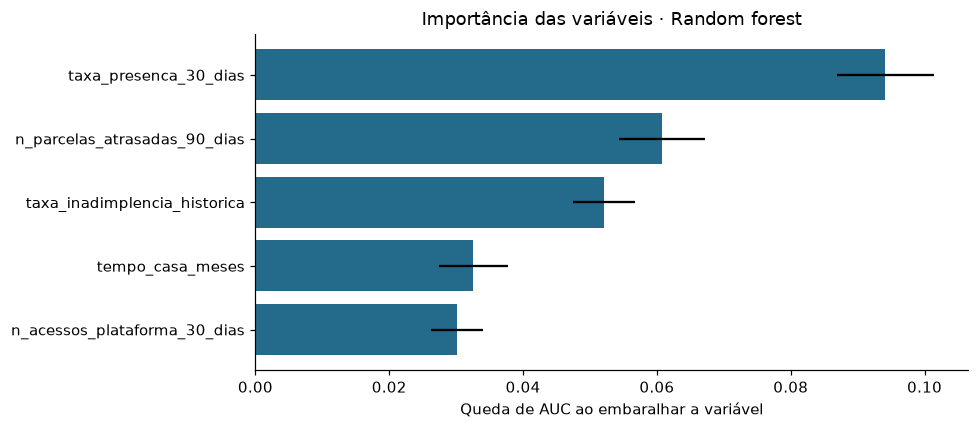

The file beside this chart, header and first rows:
feature, queda_auc_media, desvio_repeticoes, q25_treino, q75_treino, contraste_risco_pp, direcao_no_contraste
taxa_presenca_30_dias, 0.09415, 0.00727, 0.509, 0.809, -10.06, reduz
n_parcelas_atrasadas_90_dias, 0.06079, 0.006439, 0.0, 1.0, 7.816, aumenta
taxa_inadimplencia_historica, 0.05205, 0.004631, 0.0, 0.188, 4.069, aumenta
tempo_casa_meses, 0.03258, 0.005189, 3.0, 20.0, -11.66, reduz
n_acessos_plataforma_30_dias, 0.03012, 0.003939, 16.0, 30.0, -10.46, reduz
